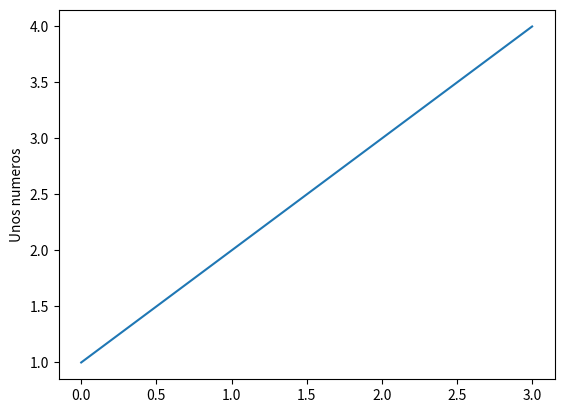

Generate this figure with matplotlib:
from matplotlib import pyplot as plt

plt.plot([1,2,3,4])
plt.ylabel('Unos numeros')
plt.show()
